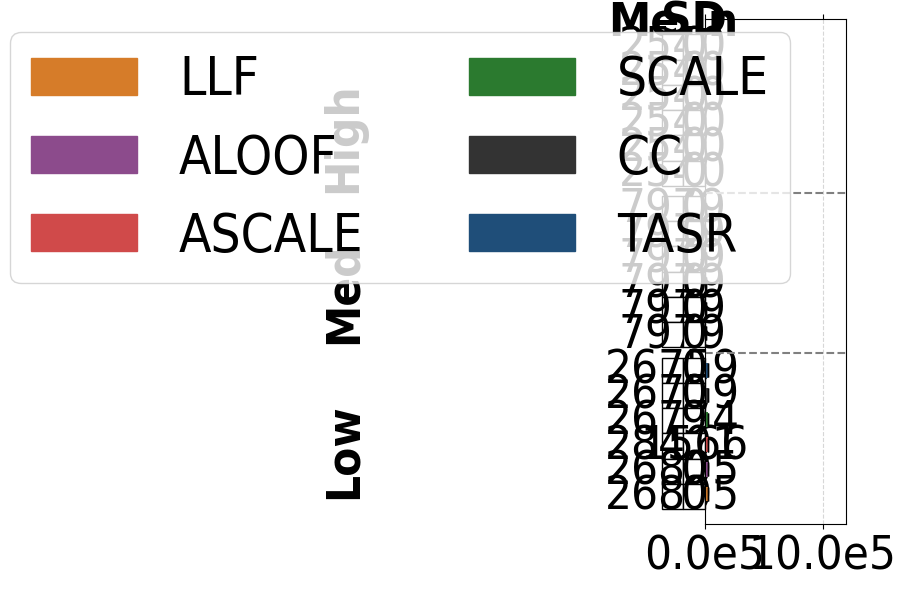

Python code for this plot:
# File: plot_sc_results_sf_congestion_alt.py
# Purpose: Plots single-commodity average total travel time (congestion) and standard deviations 
# for the Sioux Falls network under low, medium, and high demand levels. Includes horizontal
# bar chart and vertical table.

import matplotlib.pyplot as plt
import numpy as np
import matplotlib.patches as mpatches
import matplotlib.ticker as ticker

plt.rcParams['font.family'] = 'Arial'
plt.rcParams['font.stretch'] = 'condensed'

sf_low = {
    "SO_TSTT": [2540.74, 2540.74, 2540.74, 2540.74, 2540.74, 2540.74],
    "flow_assigned": [1269.63, 1269.63, 1269.63, 1269.63, 1269.63, 1269.63],
    "selfish_flow": [1269.63, 1269.63, 1269.63, 1269.63, 1269.63, 1269.63],
    "TSTT": [2540.74, 2540.74, 2540.74, 2540.74, 2540.74, 2540.74],
    "st_devs_t": [0.00, 0.00, 0.00, 0.00, 0.00, 0.00],
    "runtime": [0.52547, 0.56275, 0.53128, 0.54578, 0.57910, 0.54087],
    "st_devs": [0.03704, 0.02667, 0.03372, 0.01422, 0.01968, 0.01396]
}

sf_med = {
    "SO_TSTT": [7979.31, 7979.31, 7979.31, 7979.31, 7979.31, 7979.31],
    "flow_assigned": [3808.88, 3808.88, 3808.88, 3808.88, 3808.88, 3808.88],
    "selfish_flow": [3808.88, 3808.88, 3808.88, 3808.88, 3808.88, 3808.88],
    "TSTT": [7979.31, 7979.31, 7979.31, 7979.31, 7979.31, 7979.31],
    "st_devs_t": [0.00, 0.00, 0.00, 0.00, 0.00, 0.00],
    "runtime": [0.54320, 0.54017, 0.54447, 0.54236, 0.54296, 0.54279],
    "st_devs": [0.01817, 0.00992, 0.04048, 0.01007, 0.01176, 0.04080]
}

sf_high = {
    "SO_TSTT": [26759.90, 26759.90, 26759.90, 26759.90, 26759.90, 26759.90],
    "flow_assigned": [7617.76, 7617.76, 7617.76, 7617.76, 7617.76, 7617.76],
    "selfish_flow": [7617.76, 7617.76, 7617.76, 7617.76, 7617.76, 7617.76],
    "TSTT": [26759.90, 26759.90, 26774.23, 28491.72, 26805.00, 26805.00],
    "st_devs_t": [0.00, 0.00, 9.14, 1566.78, 0.00, 0.00],
    "runtime": [0.82194, 0.87103, 0.84028, 0.89421, 0.53976, 0.85893],
    "st_devs": [0.04383, 0.01213, 0.05914, 0.03376, 0.01324, 0.02453]
}


def construct_congestion_lists(sf_dict):
    tstt_values = sf_dict['TSTT']
    std_tstt_values = sf_dict['st_devs_t']
    return tstt_values, std_tstt_values

congestion_sf_low, std_sf_low = construct_congestion_lists(sf_low)
congestion_sf_med, std_sf_med = construct_congestion_lists(sf_med)
congestion_sf_high, std_sf_high = construct_congestion_lists(sf_high)

congestion_sf_low = [value for i, value in enumerate(congestion_sf_low)][::-1]
congestion_sf_med = [value for i, value in enumerate(congestion_sf_med)][::-1]
congestion_sf_high = [value for i, value in enumerate(congestion_sf_high)][::-1]

std_sf_low = [value for i, value in enumerate(std_sf_low)][::-1]
std_sf_med = [value for i, value in enumerate(std_sf_med)][::-1]
std_sf_high = [value for i, value in enumerate(std_sf_high)][::-1]


colors = ['#1F4E79','#333333', '#2B7A2F', '#D04A4A', '#8C4B8C', '#D67C29'][::-1]
bar_labels = ['TASR', 'CC', 'SCALE', 'ASCALE', 'ALOOF', 'LLF'][::-1]

group_width = 6
group_spacing = 0.5
y_sf_low = np.arange(group_width) + 2 * (group_width + group_spacing)
y_sf_med = np.arange(group_width) + group_width + group_spacing
y_sf_high = np.arange(group_width)


fig, ax = plt.subplots(figsize=(6, 6))

bars_low = ax.barh(y_sf_low, congestion_sf_low, height=0.6, color=colors, xerr=std_sf_low, capsize=5)
bars_med = ax.barh(y_sf_med, congestion_sf_med, height=0.6, color=colors, xerr=std_sf_med, capsize=5)
bars_high = ax.barh(y_sf_high, congestion_sf_high, height=0.6, color=colors, xerr=std_sf_high, capsize=5)

ax.set_yticks([(group_width / 2), 
               (group_width + group_spacing + group_width / 2), 
               (2 * (group_width + group_spacing) + group_width / 2)])
ax.set_yticklabels(['Low', 'Med', 'High'], fontsize=34, rotation=90, fontweight='bold')
ax.tick_params(axis='x', labelsize=34, bottom=True, top=True)
ax.tick_params(axis='y', which='both', pad=240)
ax.set_xlim(0.0, 1200000)

def format_func(value, tick_number):
    return f'{value * 1e-5:.1f}e5'

ax.xaxis.set_major_formatter(ticker.FuncFormatter(format_func))

legend_handles = [mpatches.Rectangle((0, 0), 1, 1, color=color) for color in colors]

combined_handles = legend_handles 
combined_labels = bar_labels

fig.legend(handles=combined_handles, labels=combined_labels, loc='upper right', bbox_to_anchor=(0.85, 0.98), ncol=2, frameon=True, fontsize=38)

plt.grid(axis='x', linestyle='--', alpha=0.5)

table0_data = [
    ['Mean', 'SD'],
]

table0 = ax.table(cellText=table0_data,
         loc='top',
         cellLoc='center',
         colLabels=None, 
         bbox=[-0.3, 0.97, 0.3, 0.05]) 

table0.auto_set_font_size(False)
table0.set_fontsize(34)
fig.subplots_adjust(left=0.3, top=0.7) 

table_data = [
    ['2540', '0'],
    ['2540', '0'],
    ['2540', '0'],
    ['2540', '0'],
    ['2540', '0'],
    ['2540', '0']
]

table = ax.table(cellText=table_data,
         loc='center',
         cellLoc='center',
         colLabels=None, 
         bbox=[-0.3, 0.67, 0.3, 0.3]) 

for key, cell in table0.get_celld().items():
    cell.set_edgecolor('white')

table.auto_set_font_size(False)
table.set_fontsize(34)
fig.subplots_adjust(left=0.3, top=0.7) 

table2_data = [
    ['7979', '0'],
    ['7979', '0'],
    ['7979', '0'],
    ['7979', '0'],
    ['7979', '0'],
    ['7979', '0']
]
table2 = ax.table(cellText=table2_data,
         loc='center',
         cellLoc='center',
         colLabels=None, 
         bbox=[-0.3, 0.35, 0.3, 0.3]) 

table2.auto_set_font_size(False)
table2.set_fontsize(34)
fig.subplots_adjust(left=0.3) 

table3_data = [
    ['26759', '0'],
    ['26759', '0'],
    ['26774', '9'],
    ['28491', '1566'],
    ['26805', '0'],
    ['26805', '0'],
]

table3 = ax.table(cellText=table3_data,
         loc='center',
         cellLoc='center',
         colLabels=None, 
         bbox=[-0.3, 0.03, 0.3, 0.3]) 

table3.auto_set_font_size(False)
table3.set_fontsize(34)
fig.subplots_adjust(left=0.3) 

for (i, j), cell in table0.get_celld().items():
    text = cell.get_text()
    if i == 0:
        text.set_fontweight('bold')

ax.axhline(y=5.7, color='gray', linestyle='--', linewidth=1.5)
ax.axhline(y=12.2, color='gray', linestyle='--', linewidth=1.5)

fig.tight_layout()
plt.draw()
plt.tight_layout()
plt.show()
